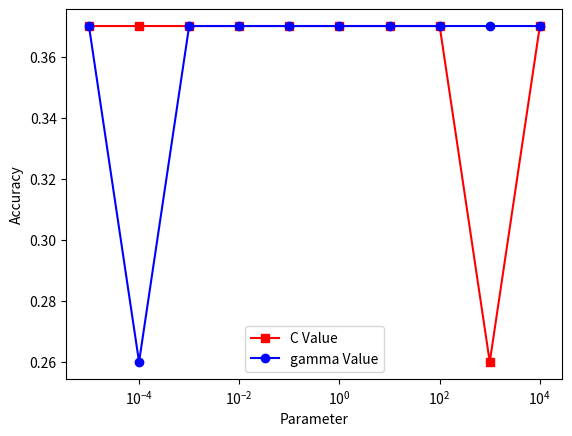

The script that saved this image:
import matplotlib.pyplot as plt
import numpy as np

# RBF with test set
# pre_score=[0.025, 0.07, 0.07, 0.011, 0.012, 0.33, 0.37, 0.38, 0.38, 0.38]
# C_value=[10000, 1000, 100, 10, 1, 0.1, 0.01, 0.001, 0.0001, 0.00001]
# gamma_value=[0.00001, 0.0001, 0.001, 0.01, 0.1, 1, 10, 100, 1000, 10000]
# plt.plot(C_value,pre_score,'s-',color='r',label="C Value")
# plt.plot(gamma_value,pre_score,'o-', color='b',label="gamma Value")
# plt.xlabel("Parameter")
# plt.ylabel("Accuracy")
# # plt.ylim((0.00001,10000))
# # y_ticks=np.linspace(0.00001,10000,10)
# # plt.yticks(y_ticks)
# plt.xscale('log')
# plt.legend(loc = "best")
# plt.show()

pre_score=[0.37, 0.26, 0.37, 0.37, 0.37, 0.37, 0.37, 0.37, 0.37, 0.37]
C_value=[10000, 1000, 100, 10, 1, 0.1, 0.01, 0.001, 0.0001, 0.00001]
gamma_value=[0.00001, 0.0001, 0.001, 0.01, 0.1, 1, 10, 100, 1000, 10000]
plt.plot(C_value,pre_score,'s-',color='r',label="C Value")
plt.plot(gamma_value,pre_score,'o-', color='b',label="gamma Value")
plt.xlabel("Parameter")
plt.ylabel("Accuracy")
# plt.ylim((0.00001,10000))
# y_ticks=np.linspace(0.00001,10000,10)
# plt.yticks(y_ticks)
plt.xscale('log')
plt.legend(loc = "best")
plt.show()
